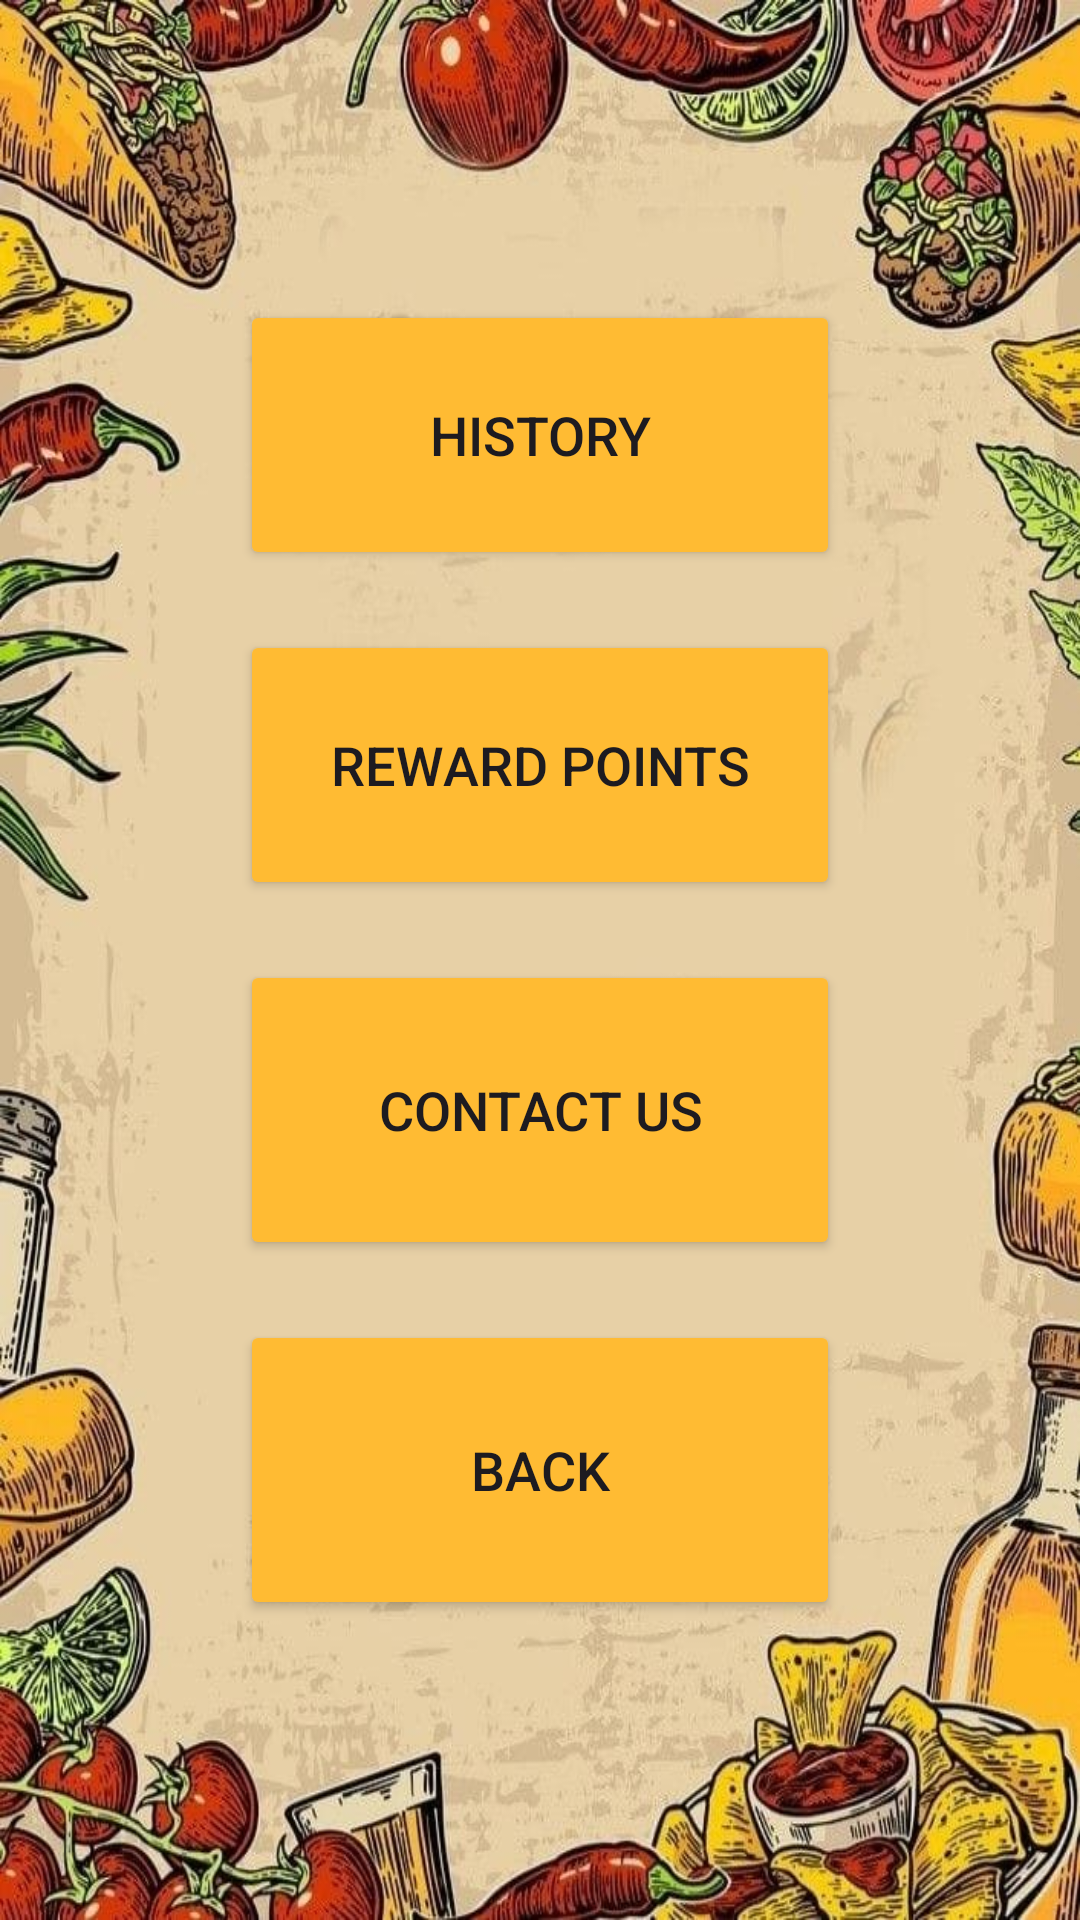

The Android layout XML behind this screen, and the referenced resources:
<!-- AndroidManifest.xml: application theme Theme.Material3.Light -->
<!-- res/layout/activity_profile.xml -->
<RelativeLayout
    xmlns:android="http://schemas.android.com/apk/res/android"
    xmlns:tools="http://schemas.android.com/tools"
    android:layout_width="match_parent"
    android:layout_height="match_parent"
    android:background="@drawable/foodshare"
    android:scaleType="centerCrop"
    tools:context=".ProfileActivity">

    <Button
        android:id="@+id/btnHistory"
        android:layout_width="200dp"
        android:layout_height="90dp"
        android:text="History"
        android:layout_centerHorizontal="true"
        android:layout_marginTop="100dp"
        android:textSize="18sp"
        android:backgroundTint="@android:color/holo_orange_light"/>

    <Button
        android:id="@+id/btnRewardPoints"
        android:layout_width="200dp"
        android:layout_height="90dp"
        android:text="Reward Points"
        android:layout_below="@id/btnHistory"
        android:layout_centerHorizontal="true"
        android:layout_marginTop="20dp"
        android:textSize="18sp"
        android:backgroundTint="@android:color/holo_orange_light"/>

    <Button
        android:id="@+id/btnContactUs"
        android:layout_width="200dp"
        android:layout_height="100dp"
        android:text="Contact Us"
        android:layout_below="@id/btnRewardPoints"
        android:layout_centerHorizontal="true"
        android:layout_marginTop="20dp"
        android:textSize="18sp"
        android:backgroundTint="@android:color/holo_orange_light"/>

    <Button
        android:id="@+id/btnBack"
        android:layout_width="200dp"
        android:layout_height="100dp"
        android:text="Back"
        android:layout_below="@id/btnContactUs"
        android:layout_centerHorizontal="true"
        android:layout_marginTop="20dp"
        android:textSize="18sp"
        android:backgroundTint="@android:color/holo_orange_light"/>
</RelativeLayout>
<!-- resources referenced by this layout -->
<resources>
  <!-- drawable foodshare: jpg bitmap (drawable, 101751 bytes) -->
</resources>
